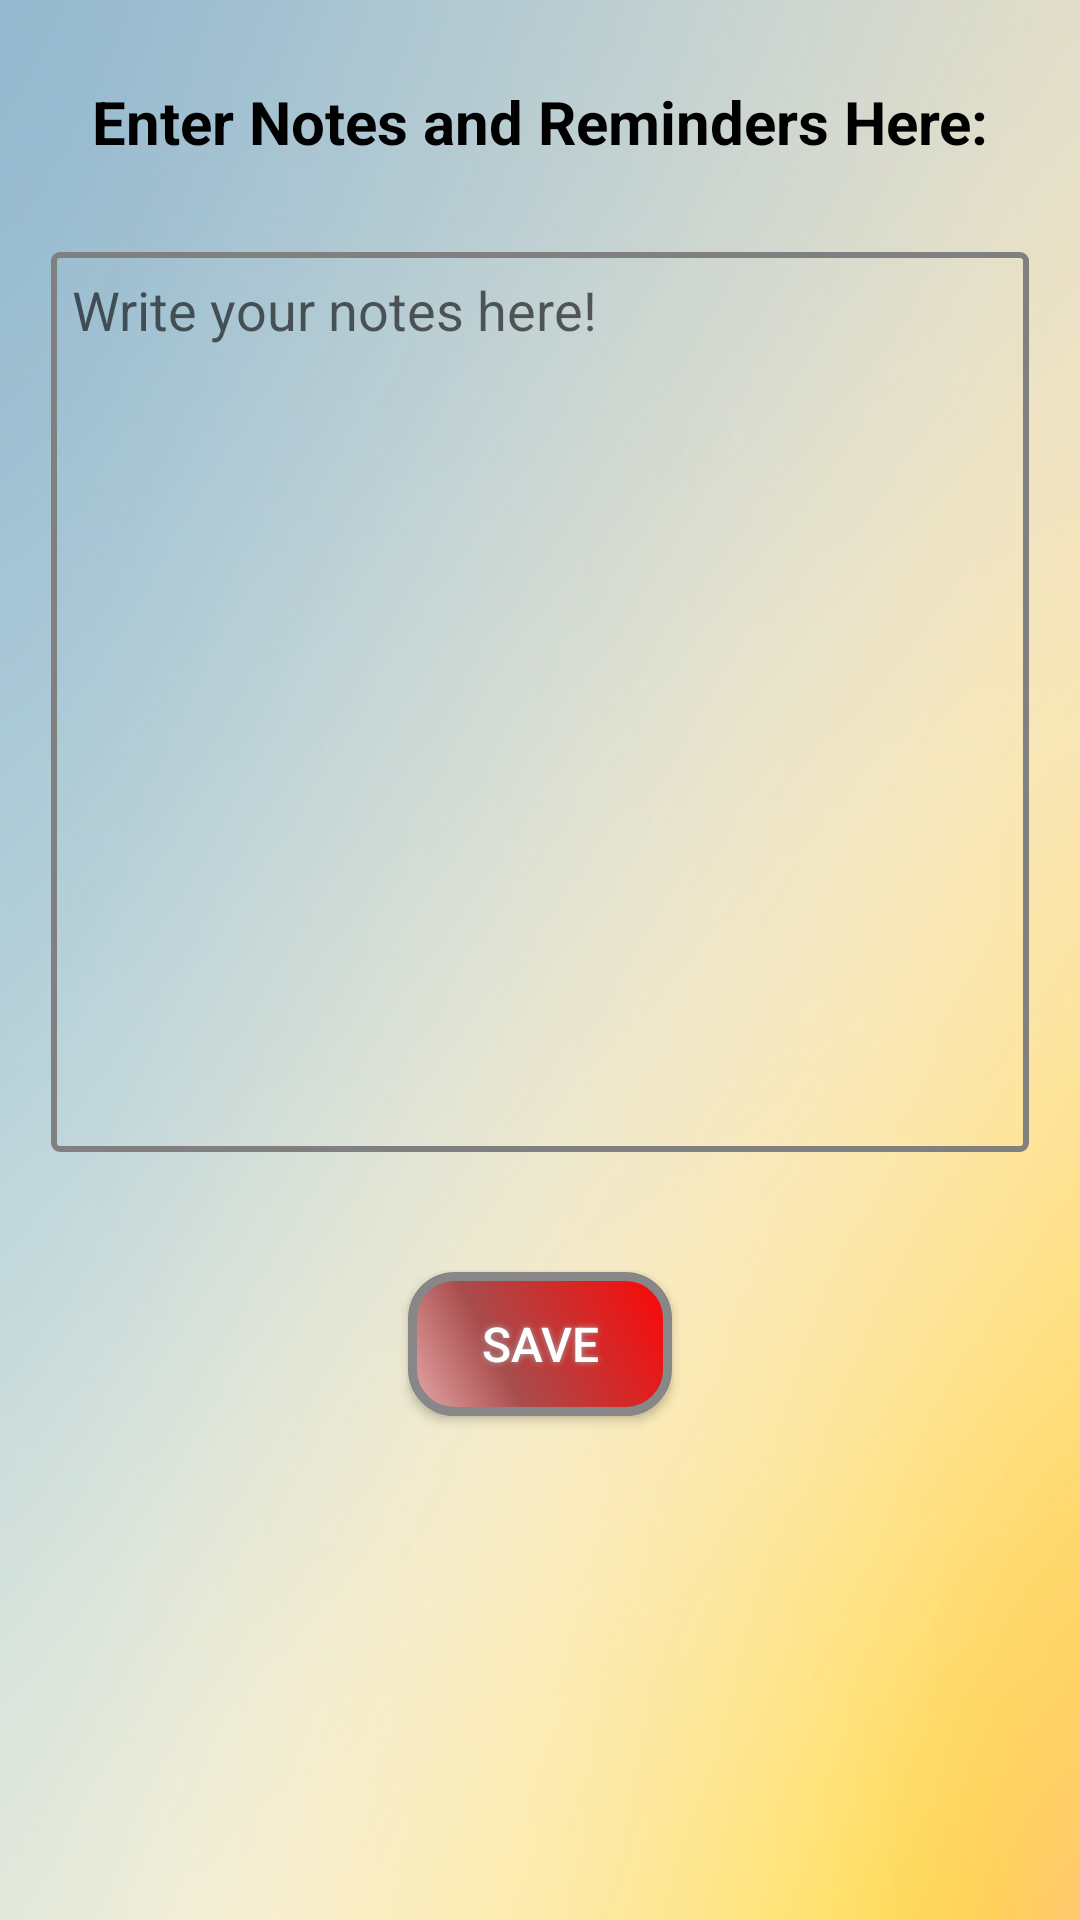

Android layout source for this screen:
<!-- AndroidManifest.xml: activity theme AppTheme.NoActionBar -->
<!-- res/layout/activity_notes_and_reminders.xml -->
<LinearLayout xmlns:android="http://schemas.android.com/apk/res/android"
    android:orientation="vertical"
    android:layout_width="fill_parent"
    android:layout_height="fill_parent"
    android:background="@drawable/gradient8">
        <LinearLayout
        android:orientation="vertical"
        android:layout_width="match_parent"
        android:layout_height="match_parent"
        android:paddingBottom="10dp"
        android:layout_margin="7dp">
        <TextView
            android:id="@+id/notes_reminder"
            android:layout_width="match_parent"
            android:layout_height="wrap_content"
            android:layout_marginTop="20dp"
            android:layout_marginBottom="20dp"
            android:text="Enter Notes and Reminders Here:"
            android:gravity="center_horizontal"
            android:textSize="20dp"
            android:textStyle="bold"
            android:textColor="#000000"/>
        <EditText
            android:id="@+id/cat_notes"
            android:layout_width="match_parent"
            android:gravity="top|left"
            android:hint="Write your notes here!"
            android:inputType="textNoSuggestions"
            android:layout_margin="10dp"
            android:layout_height="300dp"
            android:background="@drawable/frame"/>
            <Button
                android:text="Save"
                android:layout_marginTop="30dp"
                android:gravity="center"
                android:textColor="#FFFFFF"
                android:textSize="16sp"
                android:layout_width="wrap_content"
                android:layout_gravity="center_horizontal"
                android:layout_height="wrap_content"
                android:background="@drawable/buttonshape"
                android:shadowColor="#A8A8A8"
                android:shadowDx="0"
                android:shadowDy="0"
                android:onClick="saveNotes"
                android:shadowRadius="5"
                />
            </LinearLayout>



</LinearLayout>
<!-- resources referenced by this layout -->
<resources>
  <!-- drawable buttonshape (drawable) -->
  <?xml version="1.0" encoding="utf-8"?>
  <shape xmlns:android="http://schemas.android.com/apk/res/android" android:shape="rectangle"
      android:layout_width="270dp"
      android:layout_height="60dp">
      <corners
          android:radius="14dp"
          />
      <gradient
          android:angle="45"
          android:centerX="35%"
          android:startColor="#E8A9A9"
          android:centerColor="#A84C4C"
          android:endColor="#FF0505"
          android:type="linear"
          />
      <padding
          android:left="0dp"
          android:top="0dp"
          android:right="0dp"
          android:bottom="0dp"
          />
      
          
          
          
      <stroke
          android:width="3dp"
          android:color="#878787"
          />
  </shape>
  <!-- drawable frame (drawable) -->
  <shape xmlns:android="http://schemas.android.com/apk/res/android"> 
      <stroke android:width="2dp" android:color="#808080" />
      <padding android:left="7dp" android:top="7dp"
              android:right="7dp" android:bottom="0dp" />
      <corners android:radius="2dp" />
  </shape>
  <!-- drawable gradient8: png bitmap (drawable, 268987 bytes) -->
  <style name="AppTheme.NoActionBar">
          <item name="windowActionBar">false</item>
          <item name="windowNoTitle">true</item>
      </style>
</resources>
